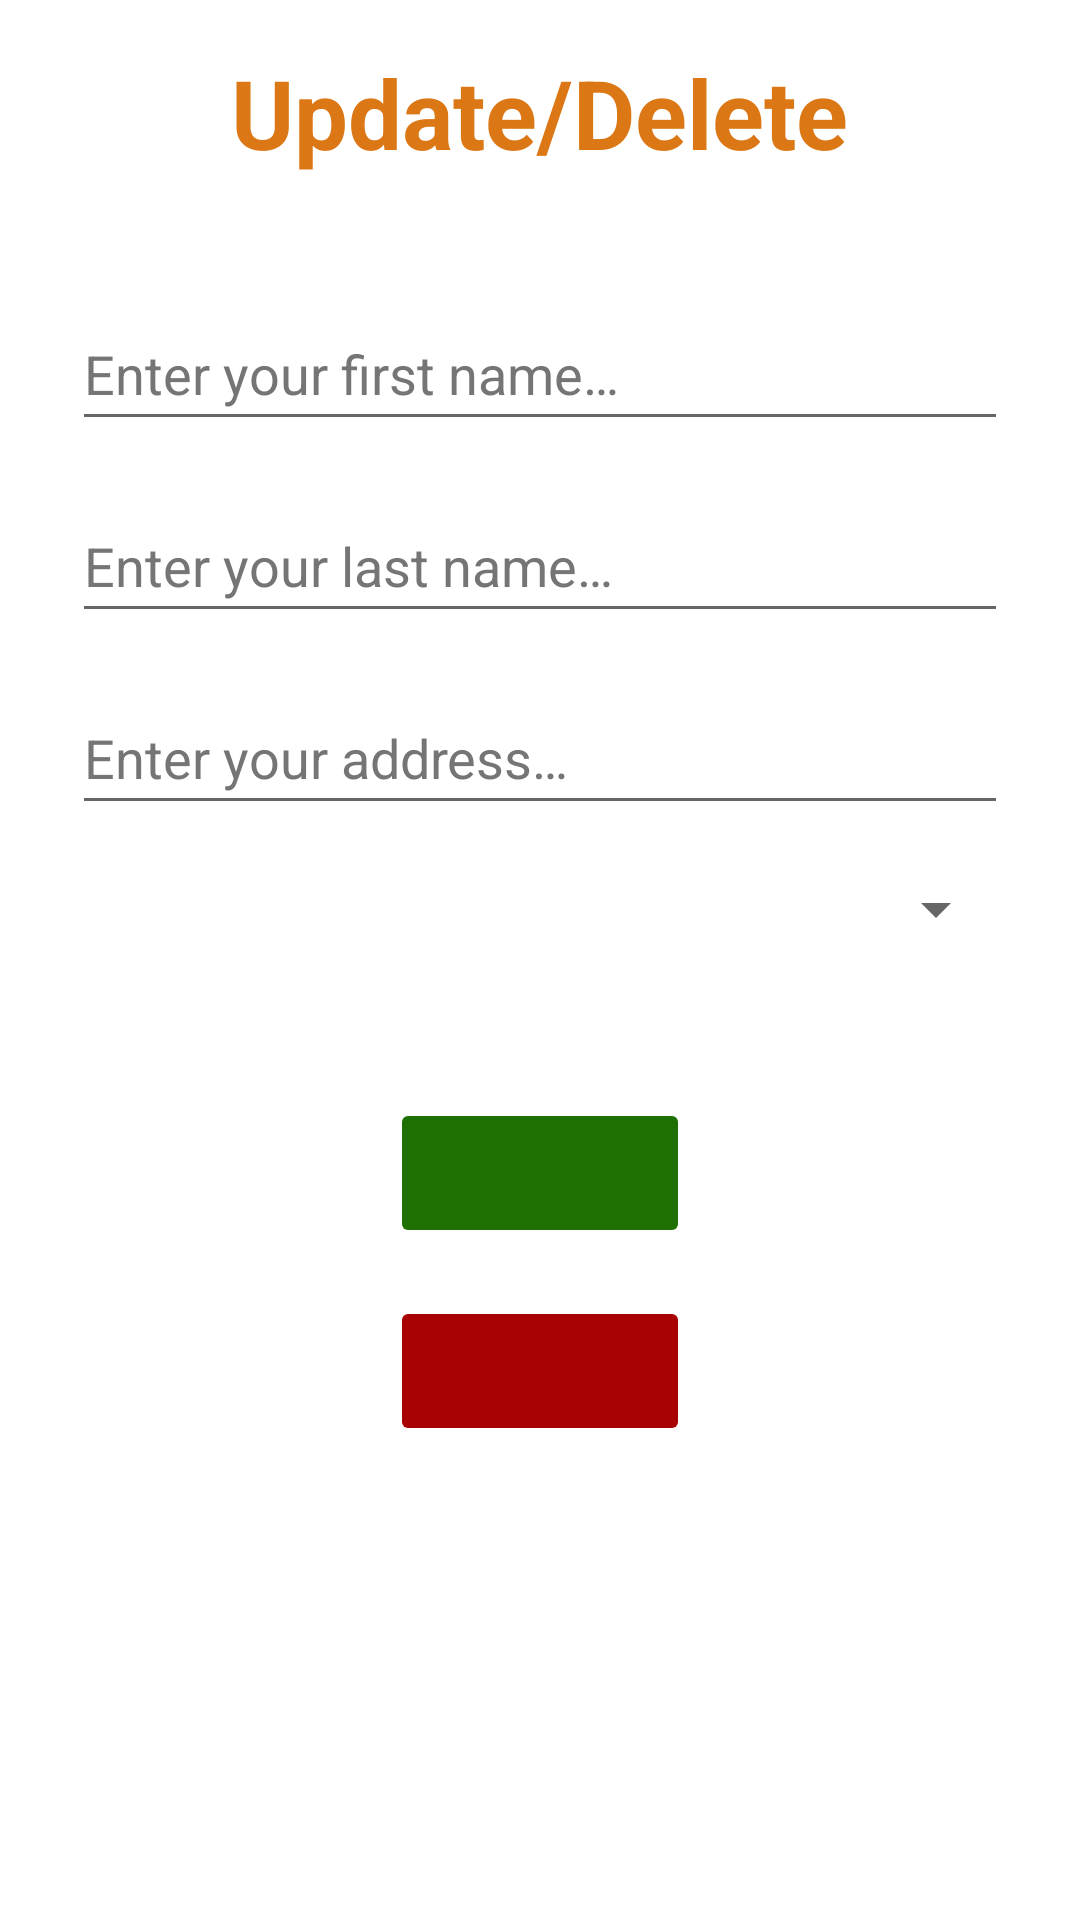

The Android layout XML behind this screen, and the referenced resources:
<!-- AndroidManifest.xml: application theme Theme.PizzaShop -->
<!-- res/layout/activity_update_account.xml -->
<?xml version="1.0" encoding="utf-8"?>
<ScrollView xmlns:android="http://schemas.android.com/apk/res/android"
    xmlns:tools="http://schemas.android.com/tools"
    android:layout_width="match_parent"
    android:layout_height="match_parent"
    tools:context=".AccountDetailsActivity">

    <RelativeLayout
        android:layout_width="match_parent"
        android:layout_height="wrap_content">

        <TextView
            android:id="@+id/update_details_header"
            android:layout_width="wrap_content"
            android:layout_height="wrap_content"
            android:layout_centerHorizontal="true"
            android:layout_marginStart="@dimen/margin"
            android:layout_marginTop="@dimen/margin"
            android:layout_marginEnd="@dimen/margin"
            android:layout_marginBottom="@dimen/margin"
            android:text="@string/update_details_headline"
            android:textColor="@color/orange_dark"
            android:textSize="@dimen/textSize32"
            android:textStyle="bold" />

        <LinearLayout
            android:layout_width="match_parent"
            android:layout_height="wrap_content"
            android:layout_below="@id/update_details_header"
            android:layout_margin="@dimen/margin"
            android:orientation="vertical">

            <EditText
                android:id="@+id/update_first_name"
                android:layout_width="match_parent"
                android:layout_height="wrap_content"
                android:layout_gravity="center_horizontal"
                android:layout_margin="@dimen/margin8"
                android:autofillHints="name"
                android:hint="@string/enter_your_first_name"
                android:inputType="textPersonName"
                android:minHeight="48dp"
                android:textColorHint="@color/gray" />

            <EditText
                android:id="@+id/update_last_name"
                android:layout_width="match_parent"
                android:layout_height="wrap_content"
                android:layout_gravity="center_horizontal"
                android:layout_margin="@dimen/margin8"
                android:autofillHints="name"
                android:hint="@string/enter_your_last_name"
                android:inputType="textPersonName"
                android:minHeight="48dp"
                android:textColorHint="@color/gray" />

            <EditText
                android:id="@+id/update_address"
                android:layout_width="match_parent"
                android:layout_height="wrap_content"
                android:layout_gravity="center_horizontal"
                android:layout_margin="@dimen/margin8"
                android:autofillHints="postalAddress"
                android:hint="@string/enter_your_address"
                android:inputType="textPostalAddress"
                android:minHeight="48dp"
                android:textColorHint="@color/gray" />

            <Spinner
                android:id="@+id/update_city_spinner"
                android:layout_width="match_parent"
                android:layout_height="wrap_content"
                android:layout_margin="@dimen/margin8" />

            <TextView
                android:id="@+id/update_city_text"
                android:layout_width="wrap_content"
                android:layout_height="wrap_content"
                android:layout_gravity="center_horizontal"
                android:layout_margin="@dimen/margin8" />

            <ImageButton
                android:id="@+id/btn_update_account_details"
                android:layout_width="100dp"
                android:layout_height="50dp"
                android:layout_gravity="center_horizontal"
                android:layout_margin="@dimen/margin8"
                android:backgroundTint="@color/green"
                android:contentDescription="@string/update"
                android:src="@drawable/ic_baseline_check_24" />

            <ImageButton
                android:id="@+id/btn_delete_account"
                android:layout_width="100dp"
                android:layout_height="50dp"
                android:layout_gravity="center_horizontal"
                android:layout_margin="@dimen/margin8"
                android:backgroundTint="@color/red"
                android:contentDescription="@string/delete_account"
                android:src="@drawable/ic_baseline_person_remove_24" />

        </LinearLayout>

    </RelativeLayout>

</ScrollView>
<!-- resources referenced by this layout -->
<resources>
  <color name="gray">#757575</color>
  <color name="green">#1F7003</color>
  <color name="orange_dark">#db7714</color>
  <color name="red">#A80303</color>
  <dimen name="margin">16dp</dimen>
  <dimen name="margin8">8dp</dimen>
  <dimen name="textSize32">32sp</dimen>
  <string name="delete_account">Delete Account</string>
  <string name="enter_your_address">Enter your address…</string>
  <string name="enter_your_first_name">Enter your first name…</string>
  <string name="enter_your_last_name">Enter your last name…</string>
  <string name="update">Update</string>
  <string name="update_details_headline">Update/Delete</string>
  <style name="Theme.PizzaShop" parent="Theme.MaterialComponents.DayNight.DarkActionBar">
          
          <item name="colorPrimary">@color/orange</item>
          <item name="colorPrimaryVariant">@color/orange_dark</item>
          <item name="colorOnPrimary">@color/white</item>
          
          <item name="colorSecondary">@color/orange_dark</item>
          <item name="colorSecondaryVariant">@color/yellow_dark</item>
          <item name="colorOnSecondary">@color/black</item>
          
          <item name="android:statusBarColor" tools:targetApi="l">?attr/colorPrimaryVariant</item>
          
      </style>
  <color name="orange">#F28C28</color>
  <color name="white">#FFFFFFFF</color>
  <color name="yellow_dark">#ffd800</color>
  <color name="black">#FF000000</color>
</resources>
